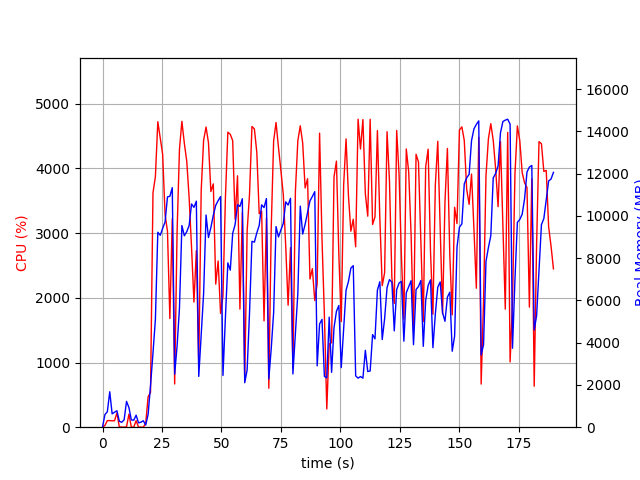

Data behind this chart, as committed beside it:
elapsed_time, nproc, cpu, mem_real, mem_virtual
3.910064697265625e-05, 1, 0.0, 13.79, 3192
1.006, 11, 26.8, 597, 3357
2.018, 4, 102.1, 731.1, 2773
3.027, 11, 102.2, 1677, 5907
4.035, 3, 99.2, 632.6, 2351
5.043, 3, 100.1, 709.5, 2351
6.052, 4, 220.8, 777.8, 3047
7.062, 3, 2.0, 280.6, 1829
8.071, 3, 3.0, 231.2, 1785
9.079, 3, 0.0, 350.7, 1895
10.09, 12, 5.9, 1223, 4763
11.1, 5, 202.0, 929.6, 3104
12.11, 4, 2.0, 344, 2153
13.11, 3, 1.0, 330.8, 1938
14.12, 3, 100.1, 568.7, 2232
15.13, 3, 1.0, 205.4, 1820
16.14, 3, 0.0, 238.2, 1787
17.15, 3, 0.0, 304.5, 1951
18.16, 1, 61.4, 101.7, 687.6
19.17, 1, 470.7, 606.5, 6091
20.18, 1, 538.1, 1974, 9147
21.21, 1, 3623, 3507, 10939
22.22, 1, 3871, 5092, 11043
23.25, 1, 4723, 9228, 19940
24.27, 1, 4473, 9084, 20266
25.28, 1, 4218, 9414, 20280
26.3, 1, 3288, 9710, 20344
27.31, 1, 3030, 10900, 20424
28.32, 1, 1680, 10931, 20424
29.32, 1, 3225, 11338, 20424
30.33, 1, 668.4, 2510, 20520
31.34, 1, 3015, 3833, 20520
32.35, 1, 4296, 5641, 20520
33.37, 1, 4729, 9545, 20823
34.4, 1, 4390, 9061, 21076
35.41, 1, 4112, 9255, 21076
36.42, 1, 3547, 9546, 21076
37.43, 1, 2778, 10566, 21076
38.44, 1, 1935, 10406, 21076
39.45, 1, 2730, 10699, 21076
40.46, 1, 954.8, 2404, 21076
41.49, 1, 3661, 4339, 21076
42.51, 1, 4437, 6329, 21086
43.53, 1, 4641, 10044, 21394
44.55, 1, 4396, 8977, 21394
45.56, 1, 3644, 9451, 21394
46.58, 1, 3762, 10031, 21394
47.6, 1, 2212, 10503, 21394
48.61, 1, 2570, 10723, 21394
49.63, 1, 1759, 10915, 21394
50.64, 1, 2026, 2448, 21394
51.68, 1, 3547, 5202, 21394
52.7, 1, 4561, 7778, 21442
53.72, 1, 4528, 7434, 21514
54.74, 1, 4430, 9174, 21514
55.74, 1, 3215, 9590, 21514
56.77, 1, 3887, 10531, 21514
57.78, 1, 1825, 10450, 21514
58.79, 1, 3315, 10814, 21514
59.8, 1, 719.3, 2104, 22026
... 128 more rows
